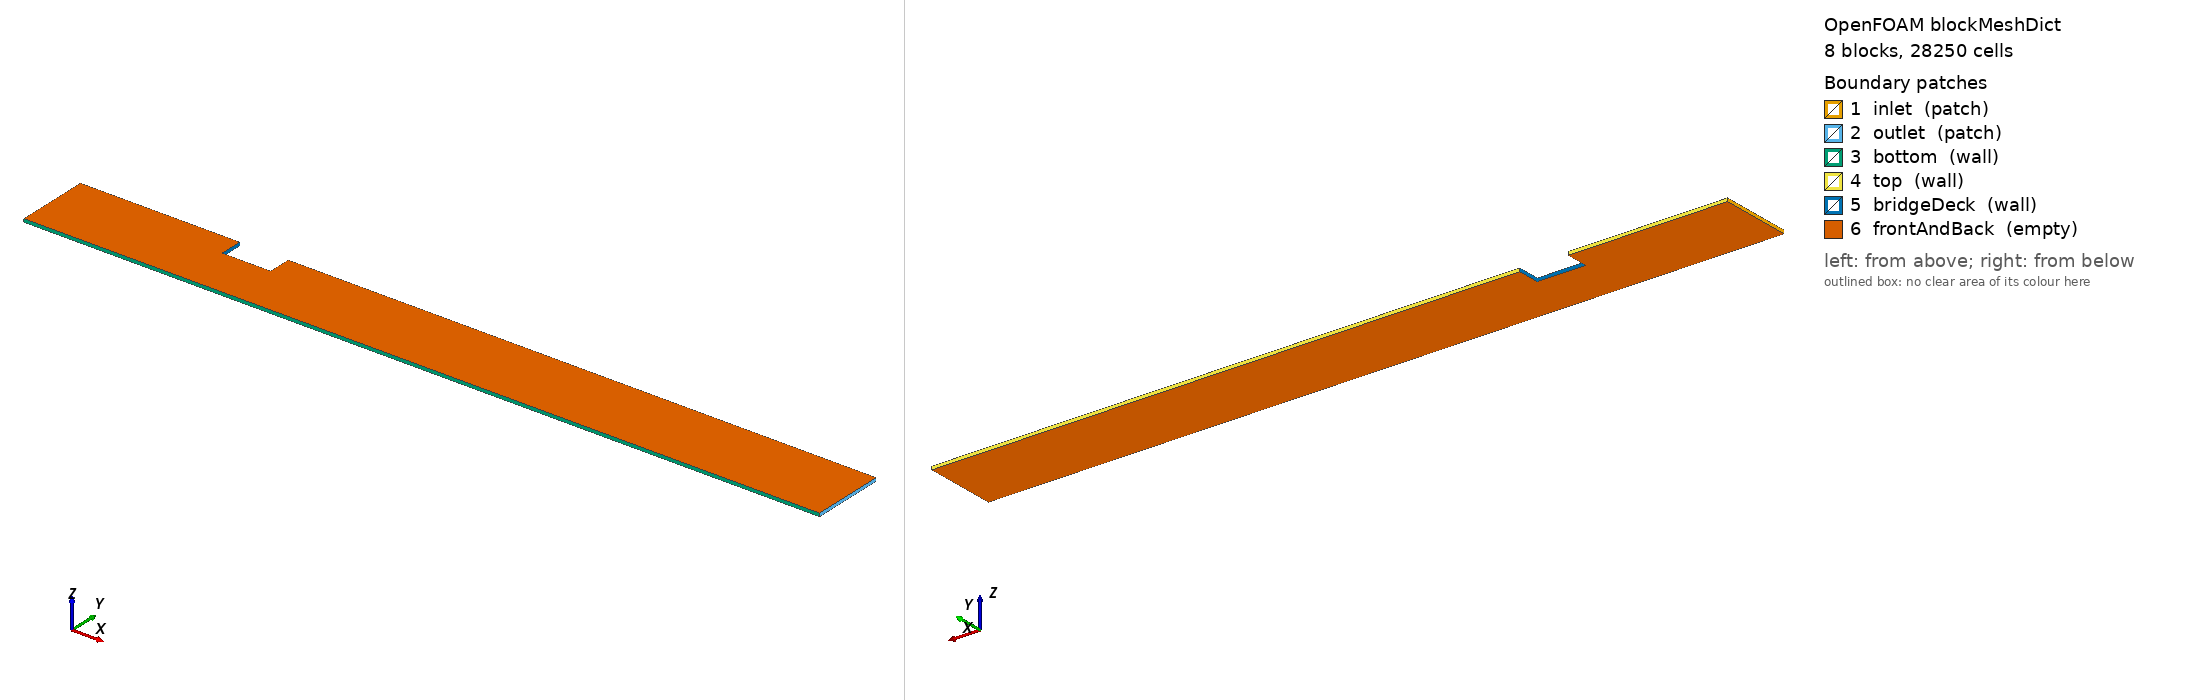

OpenFOAM case: the mesh blockMesh builds from blockMeshDict, 8 block(s), 28250 cells. Boundary patches (legend numbers): 1 inlet (patch), 2 outlet (patch), 3 bottom (wall), 4 top (wall), 5 bridgeDeck (wall), 6 frontAndBack (empty). Left view from above one corner, right view from below the opposite corner. Boundary conditions: 0 field file(s) under 0/; 0 of 6 drawn patches have an entry in a shipped field file.

=== constant/polyMesh/blockMeshDict ===
/*--------------------------------*- C++ -*----------------------------------*\
| =========                 |                                                 |
| \\      /  F ield         | OpenFOAM: The Open Source CFD Toolbox           |
|  \\    /   O peration     | Version:  v2412                                 |
|   \\  /    A nd           | Web:      www.openfoam.com                      |
|    \\/     M anipulation  | Exp-03b (Soffit at y=0.0387m, Deck extends to Y) |
\*---------------------------------------------------------------------------*/
FoamFile
{
    version     2.0;
    format      ascii;
    class       dictionary;
    object      blockMeshDict;
}
scale 1;

vertices
(
    // Front plane (z = 0)
    (-0.5  -0.12 0.0) // 0
    ( 0.0  -0.12 0.0) // 1
    ( 0.153 -0.12 0.0) // 2
    ( 2.0   -0.12 0.0) // 3

    (-0.5   0.0  0.0) // 4
    ( 0.0   0.0  0.0) // 5
    ( 0.153  0.0  0.0) // 6
    ( 2.0   0.0  0.0) // 7

    (-0.5   0.0387 0.0) // 8  (Soffit elevation = Y - Hb = 0.1107 - 0.072 = 0.0387m)
    ( 0.0   0.0387 0.0) // 9
    ( 0.153  0.0387 0.0) // 10
    ( 2.0   0.0387 0.0) // 11

    (-0.5   0.1107 0.0) // 12 (Flume water top Y = 11.07cm)
    ( 0.0   0.1107 0.0) // 13
    ( 0.153  0.1107 0.0) // 14
    ( 2.0   0.1107 0.0) // 15

    // Back plane (z = 0.01)
    (-0.5  -0.12 0.01) // 16
    ( 0.0  -0.12 0.01) // 17
    ( 0.153 -0.12 0.01) // 18
    ( 2.0   -0.12 0.01) // 19

    (-0.5   0.0  0.01) // 20
    ( 0.0   0.0  0.01) // 21
    ( 0.153  0.0  0.01) // 22
    ( 2.0   0.0  0.01) // 23

    (-0.5   0.0387 0.01) // 24
    ( 0.0   0.0387 0.01) // 25
    ( 0.153  0.0387 0.01) // 26
    ( 2.0   0.0387 0.01) // 27

    (-0.5   0.1107 0.01) // 28
    ( 0.0   0.1107 0.01) // 29
    ( 0.153  0.1107 0.01) // 30
    ( 2.0   0.1107 0.01) // 31
);

blocks
(
    // Bed Blocks (y: -0.12 to 0.0 m)
    hex (0 1 5 4 16 17 21 20)       (50  40 1) simpleGrading (1 0.25 1)
    hex (1 2 6 5 17 18 22 21)       (50  40 1) simpleGrading (1 0.25 1)
    hex (2 3 7 6 18 19 23 22)       (150 40 1) simpleGrading (1 0.25 1)

    // Lower Fluid Blocks (y: 0.0 to soffit = 0.0387 m)
    hex (4 5 9 8 20 21 25 24)       (50  45 1) simpleGrading (1 4.0 1)
    hex (5 6 10 9 21 22 26 25)      (50  45 1) simpleGrading (1 4.0 1)
    hex (6 7 11 10 22 23 27 26)     (150 45 1) simpleGrading (1 4.0 1)

    // Upper Fluid Blocks (y: soffit 0.0387 to water top 0.1107) - Omit central block above soffit
    hex (8 9 13 12 24 25 29 28)     (50  35 1) simpleGrading (1 1.0 1)
    hex (10 11 15 14 26 27 31 30)   (150 35 1) simpleGrading (1 1.0 1)
);

edges
(
);

boundary
(
    inlet
    {
        type patch;
        faces
        (
            (0 4 20 16)
            (4 8 24 20)
            (8 12 28 24)
        );
    }
    outlet
    {
        type patch;
        faces
        (
            (3 19 23 7)
            (7 23 27 11)
            (11 27 31 15)
        );
    }
    bottom
    {
        type wall;
        faces
        (
            (0 16 17 1)
            (1 17 18 2)
            (2 18 19 3)
        );
    }
    top
    {
        type wall;
        faces
        (
            (12 13 29 28)
            (14 15 31 30)
        );
    }
    bridgeDeck
    {
        type wall;
        faces
        (
            (9 25 29 13) // Upstream vertical wall
            (9 10 26 25) // Deck bottom (soffit)
            (10 14 30 26) // Downstream vertical wall
        );
    }
    frontAndBack
    {
        type empty;
        faces
        (
            (0 1 5 4)
            (1 2 6 5)
            (2 3 7 6)
            (4 5 9 8)
            (5 6 10 9)
            (6 7 11 10)
            (8 9 13 12)
            (10 11 15 14)

            (16 20 21 17)
            (17 21 22 18)
            (18 22 23 19)
            (20 24 25 21)
            (21 25 26 22)
            (22 26 27 23)
            (24 28 29 25)
            (26 30 31 27)
        );
    }
);


=== system/controlDict ===
/*--------------------------------*- C++ -*----------------------------------*\
| =========                 |                                                 |
| \\      /  F ield         | OpenFOAM: The Open Source CFD Toolbox           |
|  \\    /   O peration     | Version:  v2412                                 |
|   \\  /    A nd           | Web:      www.openfoam.com                      |
|    \\/     M anipulation  | Exp-03b                                         |
\*---------------------------------------------------------------------------*/
FoamFile
{
    version     2.0;
    format      ascii;
    class       dictionary;
    object      controlDict;
}
application     sedFoam_rbgh;
startFrom       startTime;
startTime       0;
stopAt          endTime;
endTime         3600;
deltaT          0.005;
writeControl    adjustableRunTime;
writeInterval   50;
purgeWrite      0;
writeFormat     ascii;
writePrecision  6;
writeCompression off;
timeFormat      general;
timePrecision   6;
runTimeModifiable true;
adjustTimeStep  yes;
maxCo           0.3;
maxAlphaCo      0.3;
maxDeltaT       0.01;
// * * * * * * * * * * * * * * * * * * * * * * * * * * * * * * * * * * * * * //
